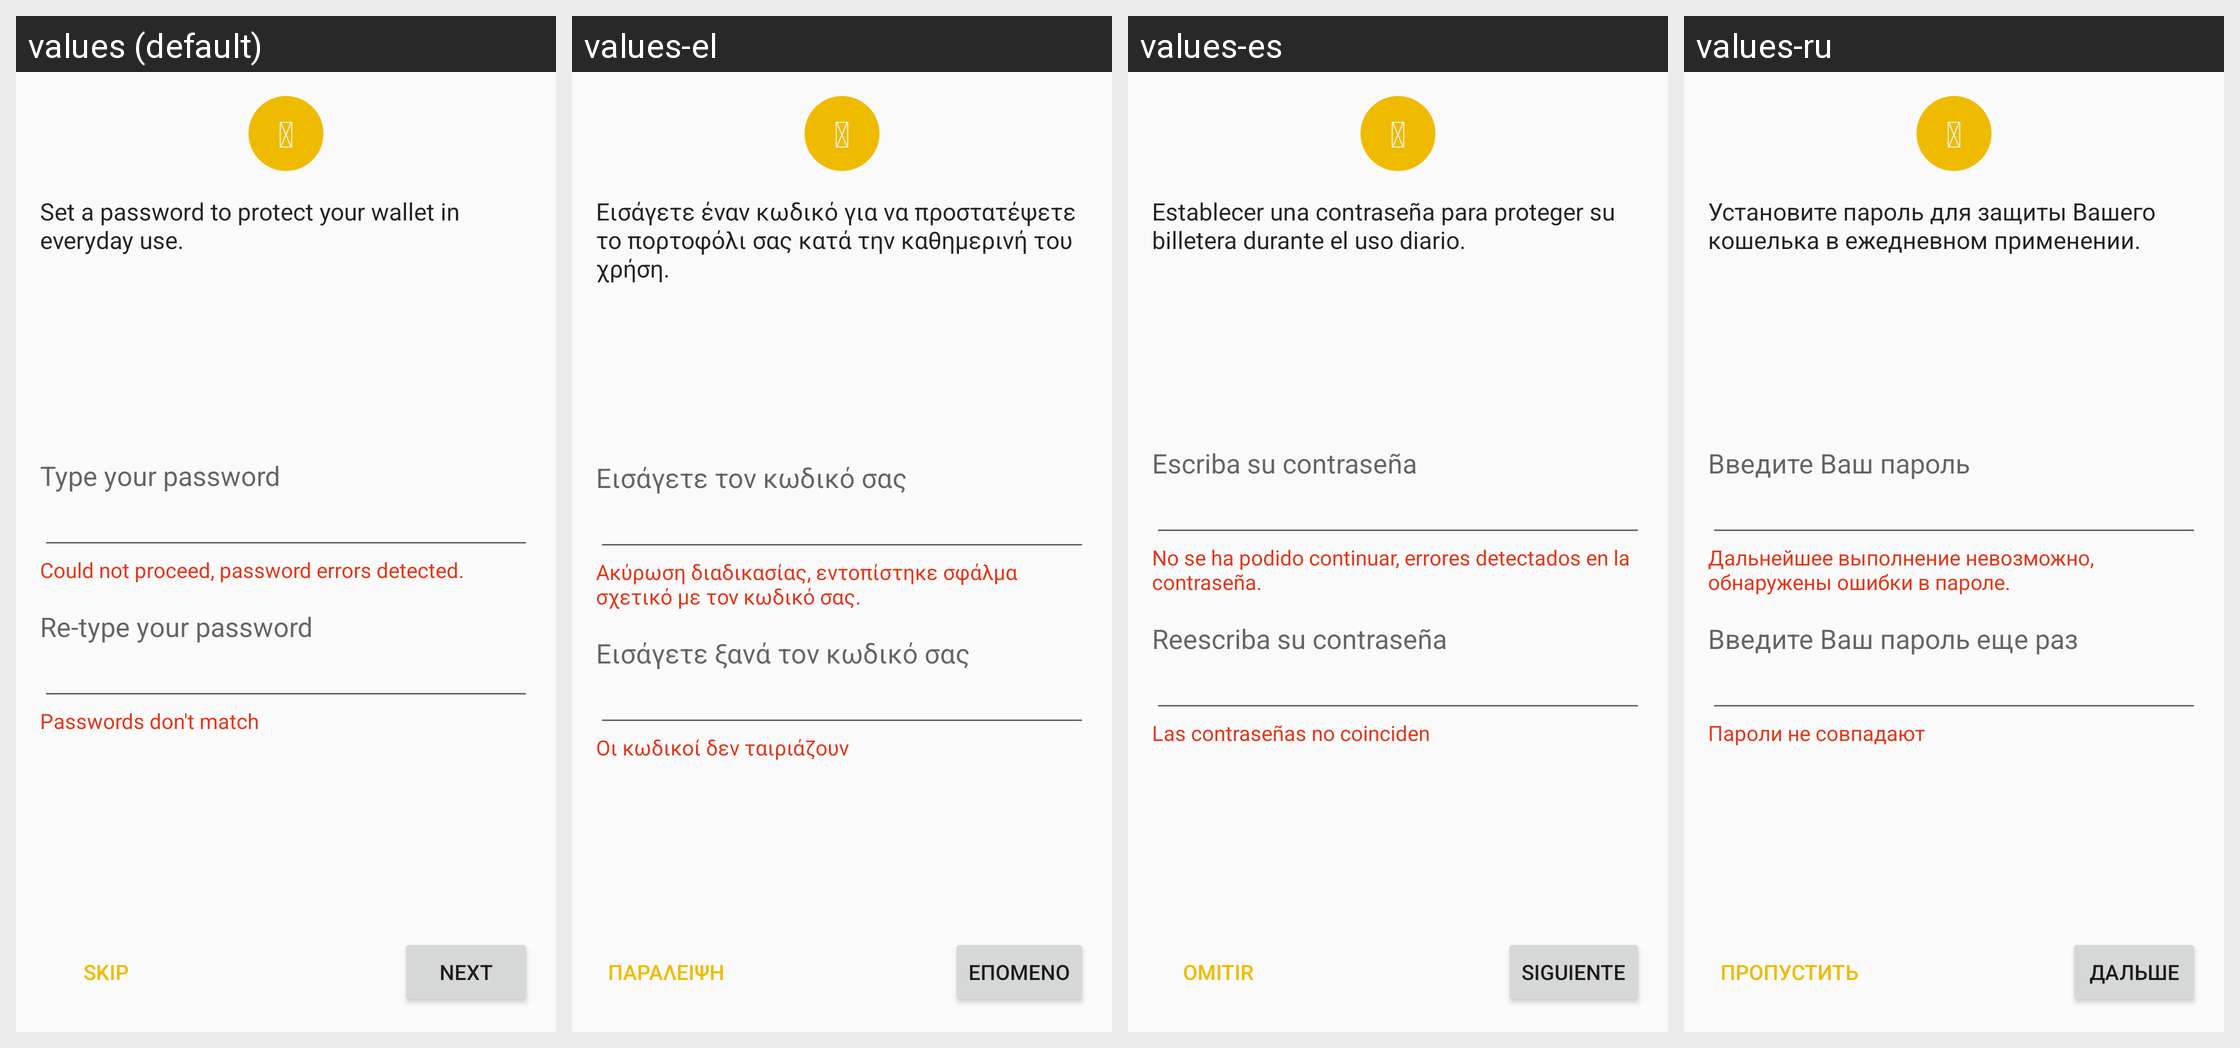

This grid shows one Android layout under several languages. Give, for every string resource on the screen, its name, the default text and each shown locale's text.
Android screen res/layout/fragment_set_password.xml rendered under 4 locales, left to right: values (default), values-el, values-es, values-ru. Device: Nexus 5 (rendered at 1080×1920; each locale shown at half size, 540×960, under a caption strip naming it); theme AppTheme.
Other locales in the repository, not shown: values-it, values-ja, values-zh.
Strings drawn on this screen, with the default value and each locale's value (text and hints the layout hard-codes, and strings that could not be matched under every locale, appear in the picture but are not listed):

font_icon_key
  values: 
  values-el:   [not translated; the default value is used]
  values-es:   [not translated; the default value is used]
  values-ru:   [not translated; the default value is used]

set_password_info
  values: Set a password to protect your wallet in everyday use.
  values-el: Εισάγετε έναν κωδικό για να προστατέψετε το πορτοφόλι σας κατά την καθημερινή του χρήση.
  values-es: Establecer una contraseña para proteger su billetera durante el uso diario.
  values-ru: Установите пароль для защиты Вашего кошелька в ежедневном применении.

set_password1
  values: Type your password
  values-el: Εισάγετε τον κωδικό σας
  values-es: Escriba su contraseña
  values-ru: Введите Ваш пароль

password_error
  values: Could not proceed, password errors detected.
  values-el: Ακύρωση διαδικασίας, εντοπίστηκε σφάλμα σχετικό με τον κωδικό σας.
  values-es: No se ha podido continuar, errores detectados en la contraseña.
  values-ru: Дальнейшее выполнение невозможно, обнаружены ошибки в пароле.

set_password2
  values: Re-type your password
  values-el: Εισάγετε ξανά τον κωδικό σας
  values-es: Reescriba su contraseña
  values-ru: Введите Ваш пароль еще раз

passwords_mismatch
  values: Passwords don't match
  values-el: Οι κωδικοί δεν ταιριάζουν
  values-es: Las contraseñas no coinciden
  values-ru: Пароли не совпадают

button_skip
  values: Skip
  values-el: Παράλειψη
  values-es: Omitir
  values-ru: Пропустить

button_next
  values: Next
  values-el: Επόμενο
  values-es: Siguiente
  values-ru: Дальше
